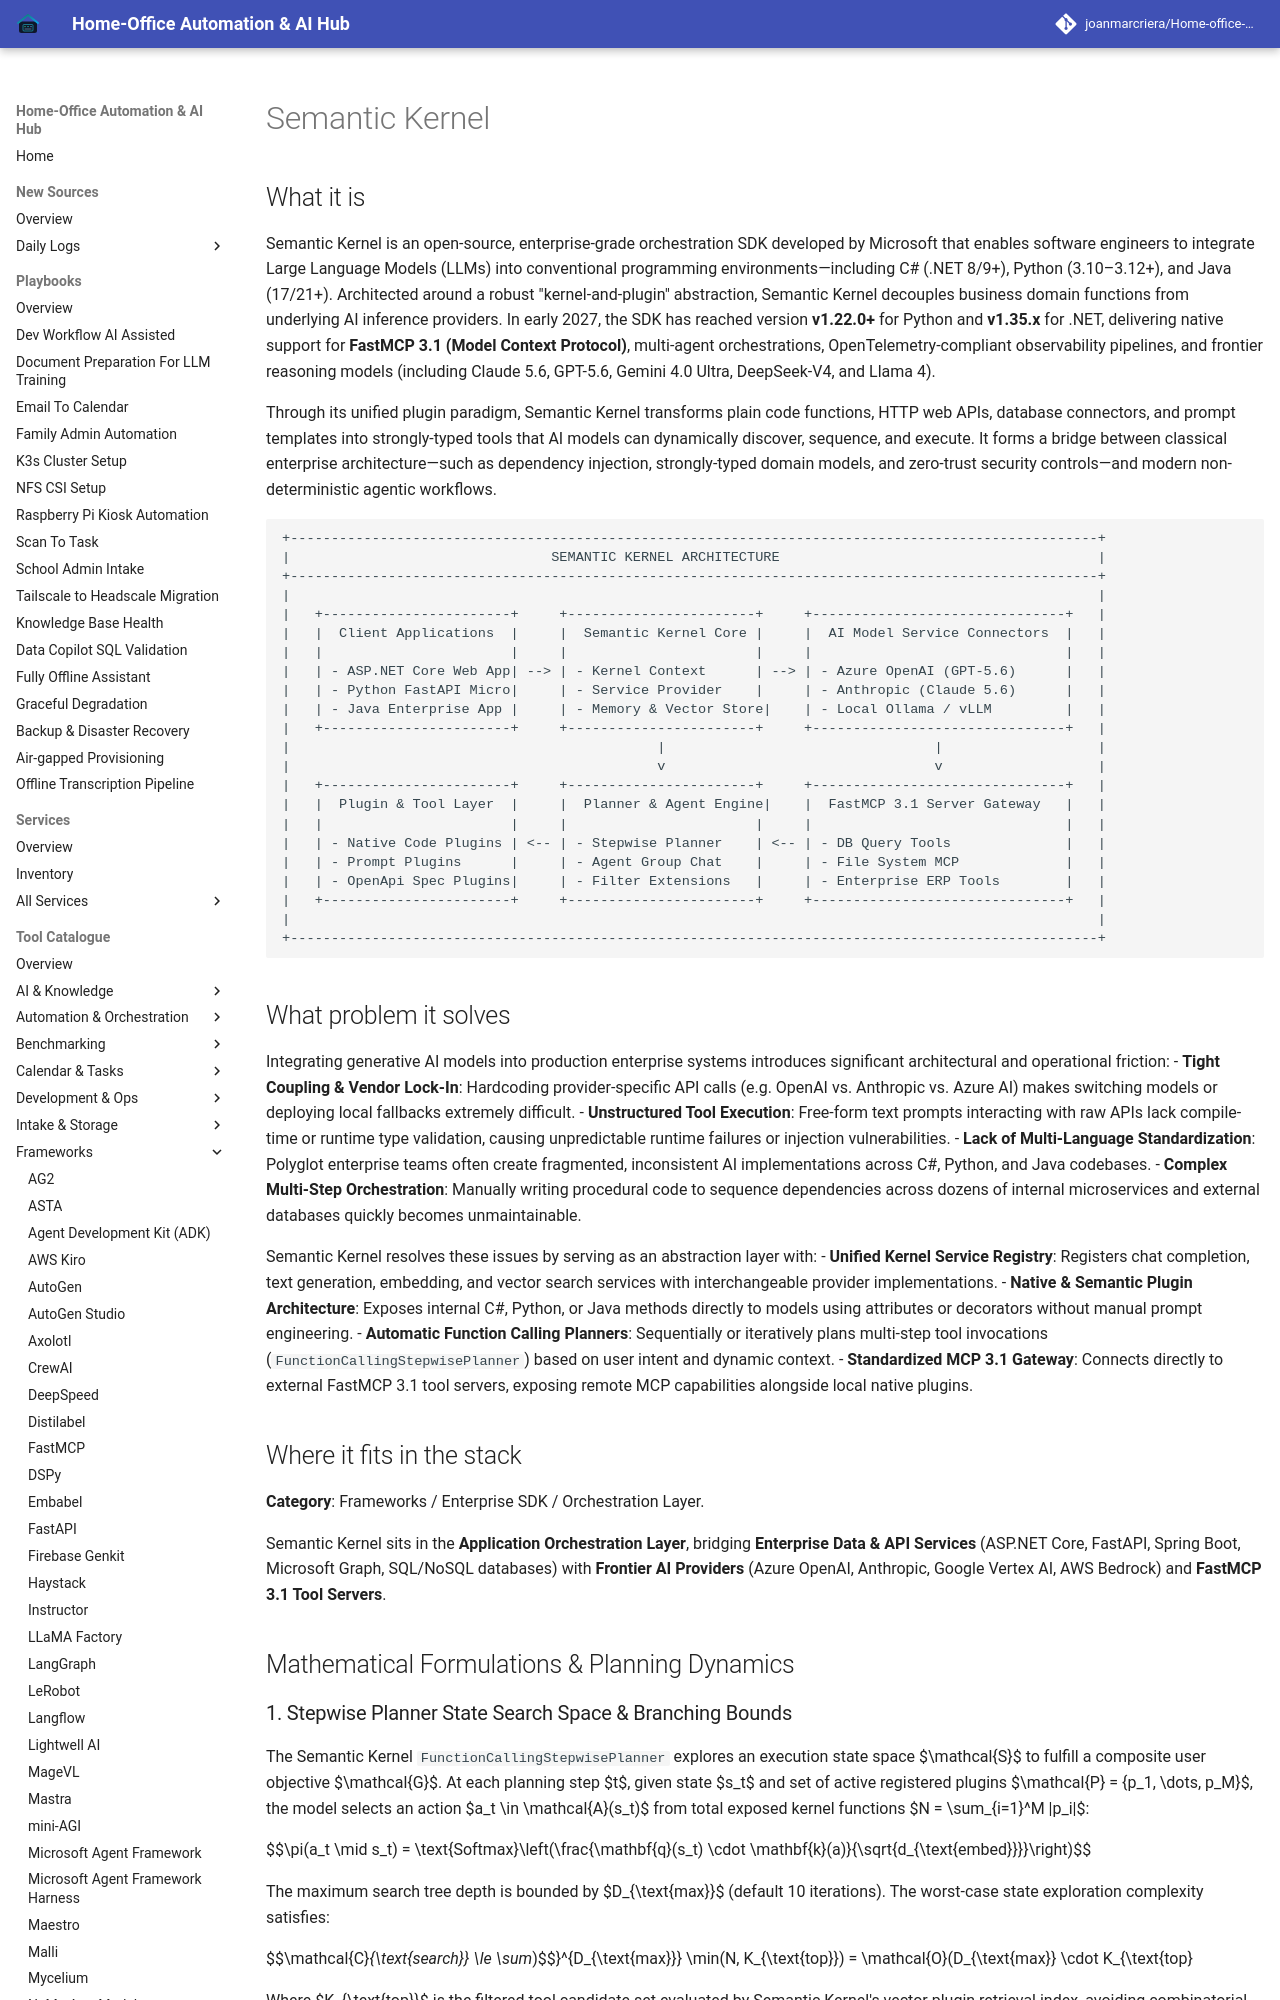

repository: joanmarcriera/Home-office-automations · page: tools/frameworks/semantic-kernel/index.html · generator: mkdocs

# Semantic Kernel

## What it is
Semantic Kernel is an open-source, enterprise-grade orchestration SDK developed by Microsoft that enables software engineers to integrate Large Language Models (LLMs) into conventional programming environments—including C# (.NET 8/9+), Python (3.10–3.12+), and Java (17/21+). Architected around a robust "kernel-and-plugin" abstraction, Semantic Kernel decouples business domain functions from underlying AI inference providers. In early 2027, the SDK has reached version **v1.22.0+** for Python and **v1.35.x** for .NET, delivering native support for **FastMCP 3.1 (Model Context Protocol)**, multi-agent orchestrations, OpenTelemetry-compliant observability pipelines, and frontier reasoning models (including Claude 5.6, GPT-5.6, Gemini 4.0 Ultra, DeepSeek-V4, and Llama 4).

Through its unified plugin paradigm, Semantic Kernel transforms plain code functions, HTTP web APIs, database connectors, and prompt templates into strongly-typed tools that AI models can dynamically discover, sequence, and execute. It forms a bridge between classical enterprise architecture—such as dependency injection, strongly-typed domain models, and zero-trust security controls—and modern non-deterministic agentic workflows.

```
+---------------------------------------------------------------------------------------------------+
|                                SEMANTIC KERNEL ARCHITECTURE                                       |
+---------------------------------------------------------------------------------------------------+
|                                                                                                   |
|   +-----------------------+     +-----------------------+     +-------------------------------+   |
|   |  Client Applications  |     |  Semantic Kernel Core |     |  AI Model Service Connectors  |   |
|   |                       |     |                       |     |                               |   |
|   | - ASP.NET Core Web App| --> | - Kernel Context      | --> | - Azure OpenAI (GPT-5.6)      |   |
|   | - Python FastAPI Micro|     | - Service Provider    |     | - Anthropic (Claude 5.6)      |   |
|   | - Java Enterprise App |     | - Memory & Vector Store|    | - Local Ollama / vLLM         |   |
|   +-----------------------+     +-----------------------+     +-------------------------------+   |
|                                             |                                 |                   |
|                                             v                                 v                   |
|   +-----------------------+     +-----------------------+     +-------------------------------+   |
|   |  Plugin & Tool Layer  |     |  Planner & Agent Engine|    |  FastMCP 3.1 Server Gateway   |   |
|   |                       |     |                       |     |                               |   |
|   | - Native Code Plugins | <-- | - Stepwise Planner    | <-- | - DB Query Tools              |   |
|   | - Prompt Plugins      |     | - Agent Group Chat    |     | - File System MCP             |   |
|   | - OpenApi Spec Plugins|     | - Filter Extensions   |     | - Enterprise ERP Tools        |   |
|   +-----------------------+     +-----------------------+     +-------------------------------+   |
|                                                                                                   |
+---------------------------------------------------------------------------------------------------+
```
